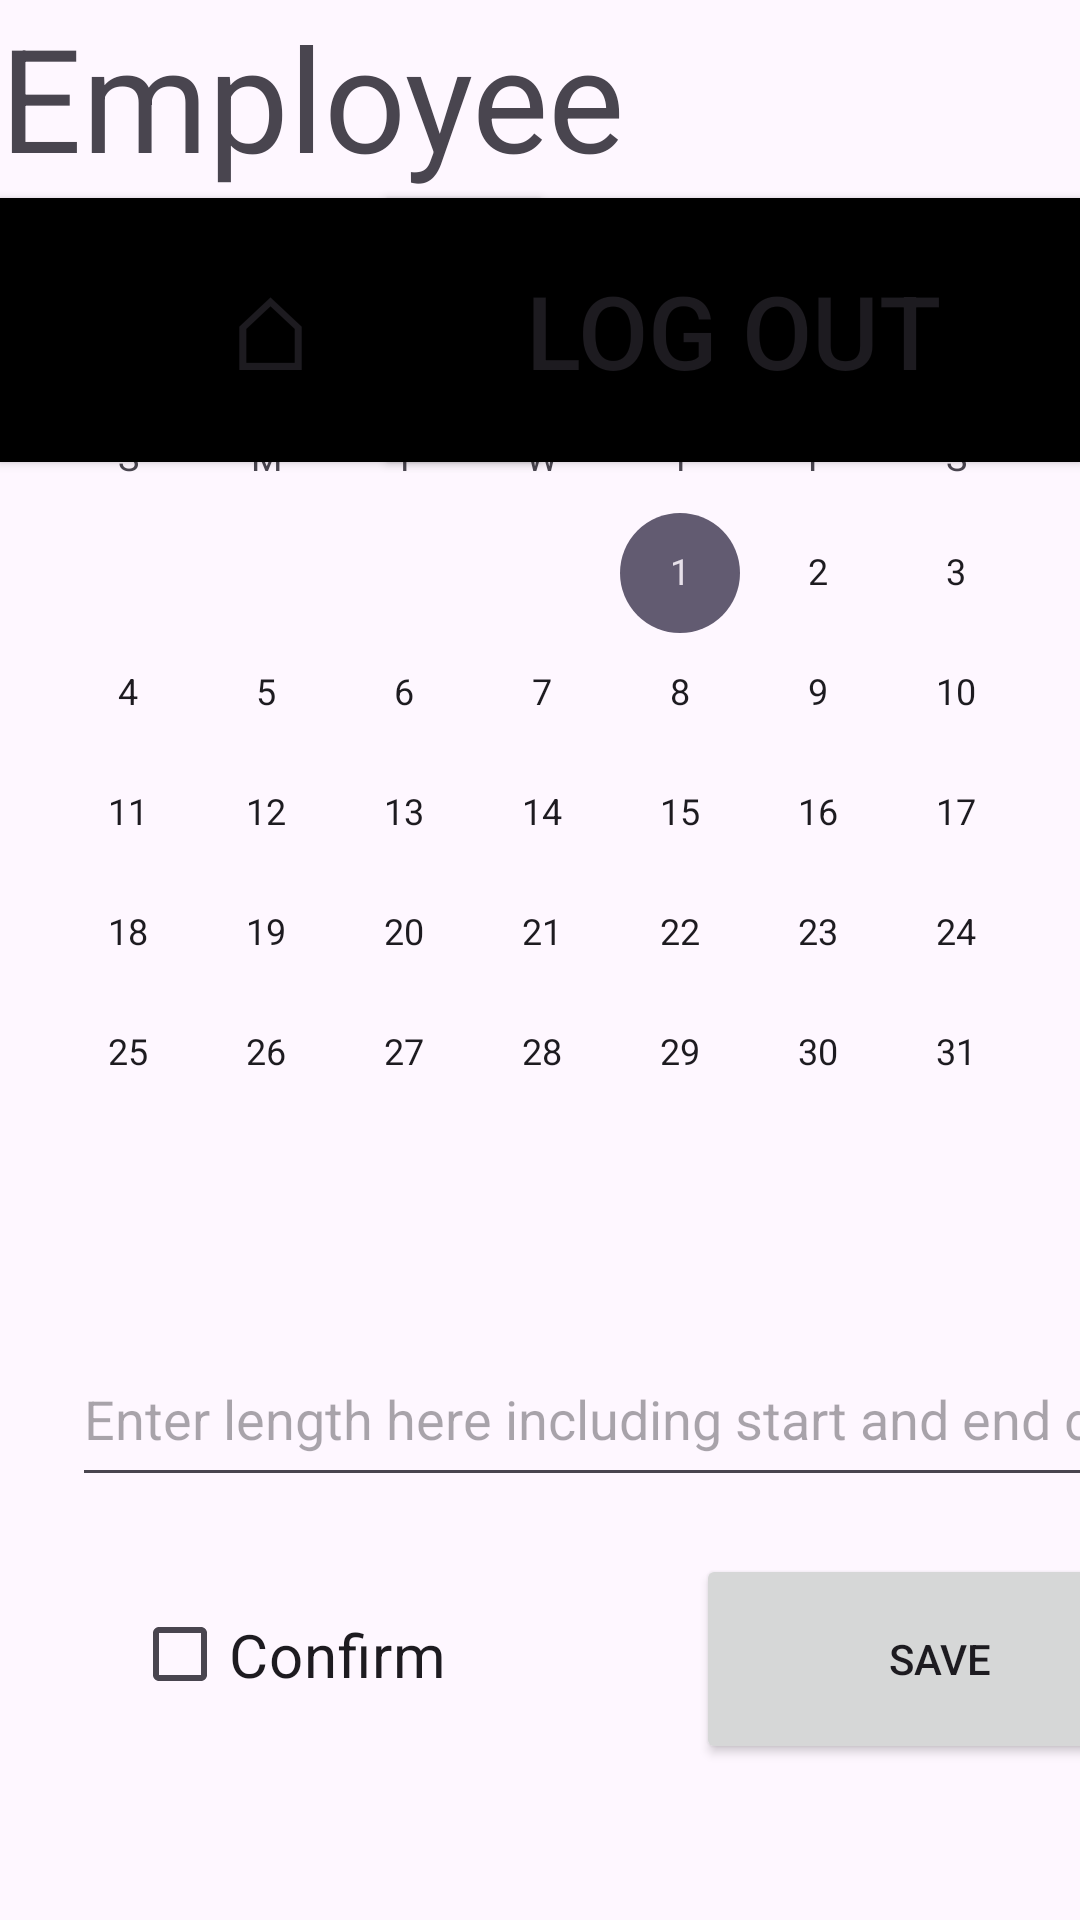

Write the Android layout XML for this screen, with the resource values it uses.
<!-- AndroidManifest.xml: application theme Theme.COMP2001SetExcersis -->
<!-- res/layout/activity_main4.xml -->
<?xml version="1.0" encoding="utf-8"?>
<androidx.constraintlayout.widget.ConstraintLayout xmlns:android="http://schemas.android.com/apk/res/android"
    xmlns:app="http://schemas.android.com/apk/res-auto"
    xmlns:tools="http://schemas.android.com/tools"
    android:id="@+id/main"
    android:layout_width="match_parent"
    android:layout_height="match_parent"
    tools:context=".MainActivity4">


    <TextView
        android:id="@+id/textView4"
        android:layout_width="0dp"
        android:layout_height="66dp"
        android:text="Employee"
        android:textAlignment="textStart"
        android:textSize="48sp"
        app:layout_constraintEnd_toEndOf="parent"
        app:layout_constraintStart_toStartOf="parent"
        app:layout_constraintTop_toTopOf="parent" />

    <Button
        android:id="@+id/home"
        android:layout_width="180dp"
        android:layout_height="88dp"
        android:layout_weight="0.5"
        android:background="@drawable/square_button"
        android:backgroundTint="#000000"
        android:text="⌂"
        android:textAlignment="center"
        android:textSize="34sp"
        app:layout_constraintStart_toStartOf="parent"
        app:layout_constraintTop_toBottomOf="@+id/textView4" />

    <Button
        android:id="@+id/logOut"
        android:layout_width="231dp"
        android:layout_height="88dp"
        android:layout_weight="0.5"
        android:background="@drawable/square_button"
        android:backgroundTint="#000000"
        android:text="Log Out"
        android:textSize="34sp"
        app:layout_constraintEnd_toEndOf="parent"
        app:layout_constraintTop_toBottomOf="@+id/textView4" />

    <CalendarView
        android:id="@+id/calendarView"
        android:layout_width="362dp"
        android:layout_height="351dp"
        android:layout_marginBottom="216dp"
        app:layout_constraintBottom_toBottomOf="parent"
        app:layout_constraintEnd_toEndOf="parent"
        app:layout_constraintHorizontal_bias="0.491"
        app:layout_constraintStart_toStartOf="parent" />

    <CheckBox
        android:id="@+id/checkBox2"
        android:layout_width="160dp"
        android:layout_height="65dp"
        android:layout_marginStart="44dp"
        android:layout_marginBottom="56dp"
        android:text="Confirm"
        android:textSize="20sp"
        app:layout_constraintBottom_toBottomOf="parent"
        app:layout_constraintStart_toStartOf="parent" />

    <Button
        android:id="@+id/btn_save"
        android:layout_width="163dp"
        android:layout_height="70dp"
        android:layout_marginStart="232dp"
        android:layout_marginBottom="52dp"
        android:text="Save"
        app:layout_constraintBottom_toBottomOf="parent"
        app:layout_constraintStart_toStartOf="parent" />

    <EditText
        android:id="@+id/editTextText2"
        android:layout_width="371dp"
        android:layout_height="55dp"
        android:layout_marginStart="24dp"
        android:layout_marginTop="20dp"
        android:ems="10"
        android:inputType="text"
        android:hint="Enter length here including start and end day"
        app:layout_constraintStart_toStartOf="parent"
        app:layout_constraintTop_toBottomOf="@+id/calendarView" />

</androidx.constraintlayout.widget.ConstraintLayout>
<!-- resources referenced by this layout -->
<resources>
  <!-- drawable square_button (drawable) -->
  <?xml version="1.0" encoding="utf-8"?>
  <shape xmlns:android="http://schemas.android.com/apk/res/android" android:shape="rectangle">
          <solid android:color ="@color/black"/>
  </shape>
  <style name="Theme.COMP2001SetExcersis" parent="Base.Theme.COMP2001SetExcersis" />
  <style name="Base.Theme.COMP2001SetExcersis" parent="Theme.Material3.DayNight.NoActionBar">
          
          
      </style>
  <!-- not gathered from this repository: default colours our renderer supplied (Android Studio template values) -->
  <color name="black">#FF000000</color>
</resources>
